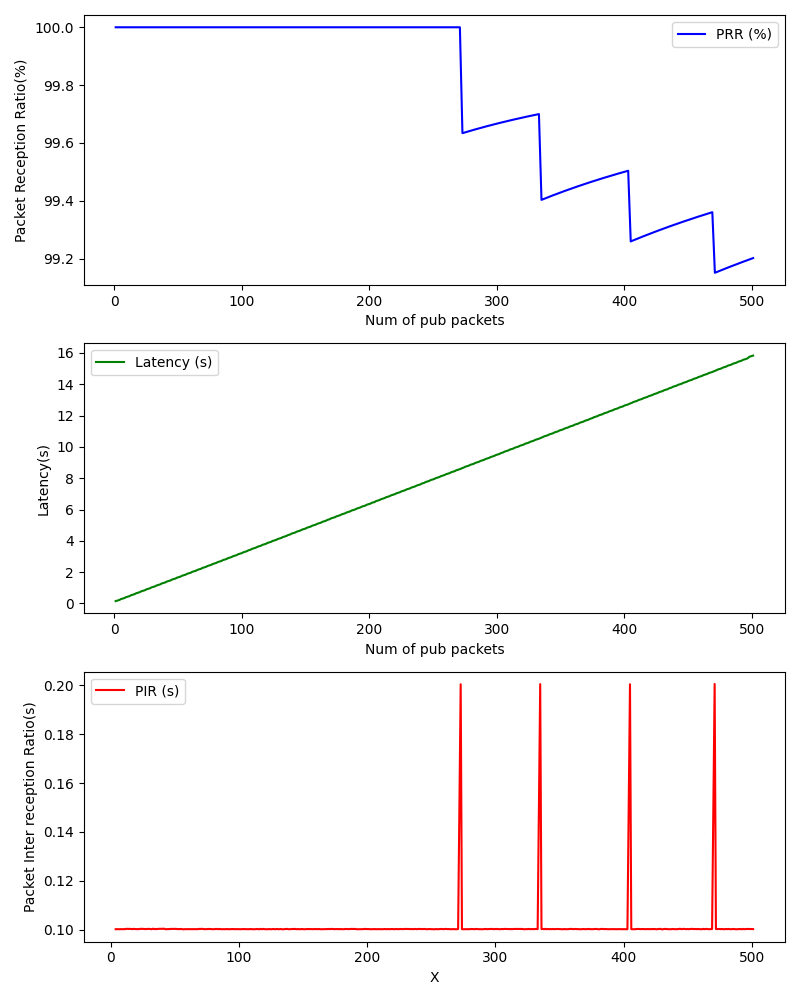

The table this chart was drawn from, first rows:
, Num of pub packets, PRR (%), Latency (s), PIR (s)
0, 1, 100.0, 0.1492, 
1, 2, 100.0, 0.1736, 
2, 3, 100.0, 0.1983, 
3, 4, 100.0, 0.2236, 0.1002
4, 5, 100.0, 0.273, 0.1002
5, 6, 100.0, 0.2975, 0.1002
6, 7, 100.0, 0.3234, 0.1002
7, 8, 100.0, 0.3486, 0.1003
8, 9, 100.0, 0.3981, 0.1002
9, 10, 100.0, 0.4226, 0.1003
10, 11, 100.0, 0.4477, 0.1002
11, 12, 100.0, 0.472, 0.1004
12, 13, 100.0, 0.5237, 0.1004
13, 14, 100.0, 0.5485, 0.1003
14, 15, 100.0, 0.5736, 0.1004
15, 16, 100.0, 0.5981, 0.1003
16, 17, 100.0, 0.6474, 0.1003
17, 18, 100.0, 0.6721, 0.1004
18, 19, 100.0, 0.6977, 0.1003
19, 20, 100.0, 0.723, 0.1003
20, 21, 100.0, 0.7725, 0.1003
21, 22, 100.0, 0.7968, 0.1002
22, 23, 100.0, 0.8217, 0.1004
23, 24, 100.0, 0.8466, 0.1004
24, 25, 100.0, 0.8968, 0.1003
25, 26, 100.0, 0.922, 0.1003
26, 27, 100.0, 0.9461, 0.1003
27, 28, 100.0, 0.9708, 0.1003
28, 29, 100.0, 1.021, 0.1004
29, 30, 100.0, 1.045, 0.1004
30, 31, 100.0, 1.071, 0.1003
31, 32, 100.0, 1.096, 0.1002
32, 33, 100.0, 1.145, 0.1004
33, 34, 100.0, 1.17, 0.1003
34, 35, 100.0, 1.195, 0.1003
35, 36, 100.0, 1.22, 0.1002
36, 37, 100.0, 1.271, 0.1004
37, 38, 100.0, 1.296, 0.1004
38, 39, 100.0, 1.32, 0.1004
39, 40, 100.0, 1.345, 0.1004
40, 41, 100.0, 1.395, 0.1004
41, 42, 100.0, 1.419, 0.1004
42, 43, 100.0, 1.445, 0.1002
43, 44, 100.0, 1.47, 0.1003
44, 45, 100.0, 1.52, 0.1003
45, 46, 100.0, 1.544, 0.1003
46, 47, 100.0, 1.569, 0.1004
47, 48, 100.0, 1.594, 0.1003
48, 49, 100.0, 1.643, 0.1003
49, 50, 100.0, 1.668, 0.1003
50, 51, 100.0, 1.693, 0.1004
51, 52, 100.0, 1.717, 0.1003
52, 53, 100.0, 1.767, 0.1003
53, 54, 100.0, 1.792, 0.1003
54, 55, 100.0, 1.817, 0.1003
55, 56, 100.0, 1.842, 0.1002
56, 57, 100.0, 1.892, 0.1002
57, 58, 100.0, 1.916, 0.1003
58, 59, 100.0, 1.942, 0.1003
59, 60, 100.0, 1.966, 0.1002
... 437 more rows
